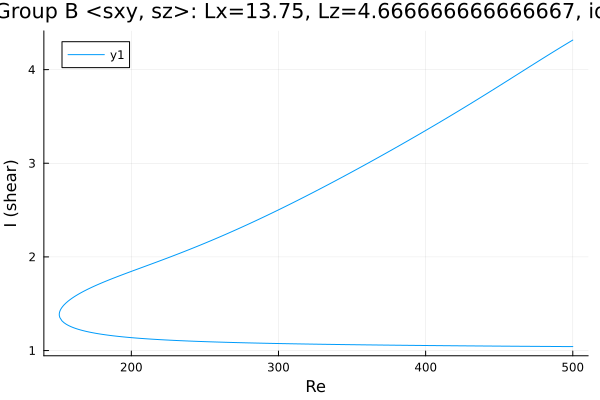

Data behind this chart, as committed beside it:
Re, shear
500.0, 4.316
499.8, 4.313
498.3, 4.3
496.9, 4.287
495.5, 4.273
494.1, 4.26
492.7, 4.246
491.3, 4.233
489.9, 4.219
488.4, 4.206
487, 4.192
485.6, 4.178
484.2, 4.164
482.8, 4.151
481.4, 4.137
480, 4.123
478.5, 4.109
477.1, 4.095
475.7, 4.081
474.3, 4.067
472.9, 4.053
471.5, 4.039
471.4, 4.038
470, 4.024
468.6, 4.01
467.2, 3.996
465.7, 3.982
464.3, 3.968
462.9, 3.954
461.5, 3.94
460.1, 3.926
458.7, 3.912
457.3, 3.898
455.8, 3.884
454.4, 3.87
453, 3.856
451.6, 3.842
450.2, 3.828
448.8, 3.814
447.4, 3.8
445.9, 3.786
444.5, 3.772
443.1, 3.759
441.7, 3.745
440.3, 3.731
438.9, 3.717
437.5, 3.703
436, 3.69
434.6, 3.676
433.2, 3.662
431.8, 3.649
430.4, 3.635
429, 3.622
427.6, 3.608
426.1, 3.594
425, 3.584
423.6, 3.57
422.2, 3.557
420.8, 3.543
419.4, 3.53
... 499 more rows
